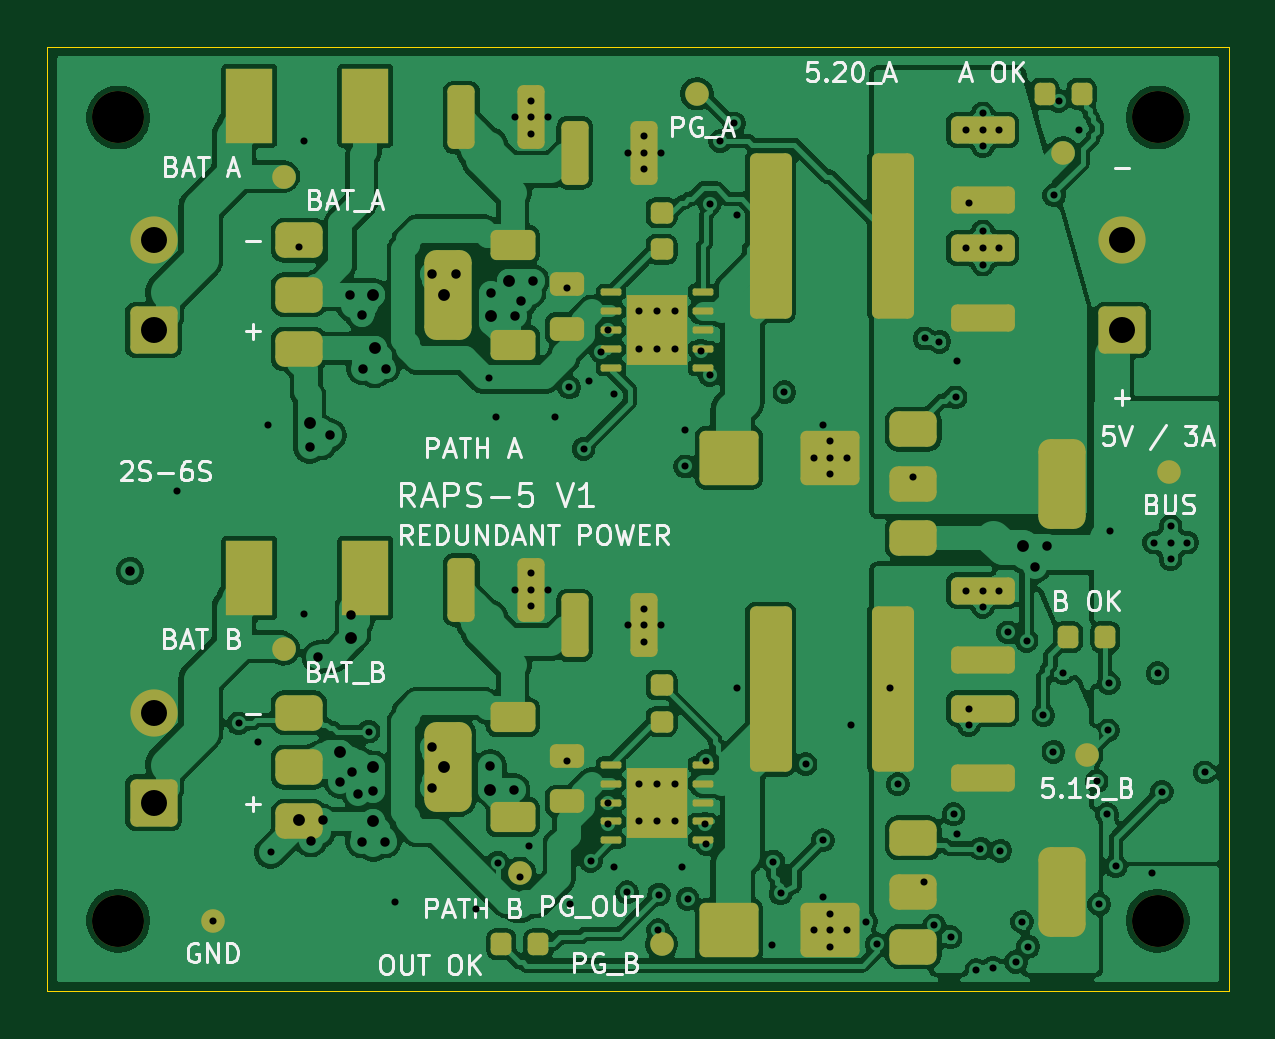
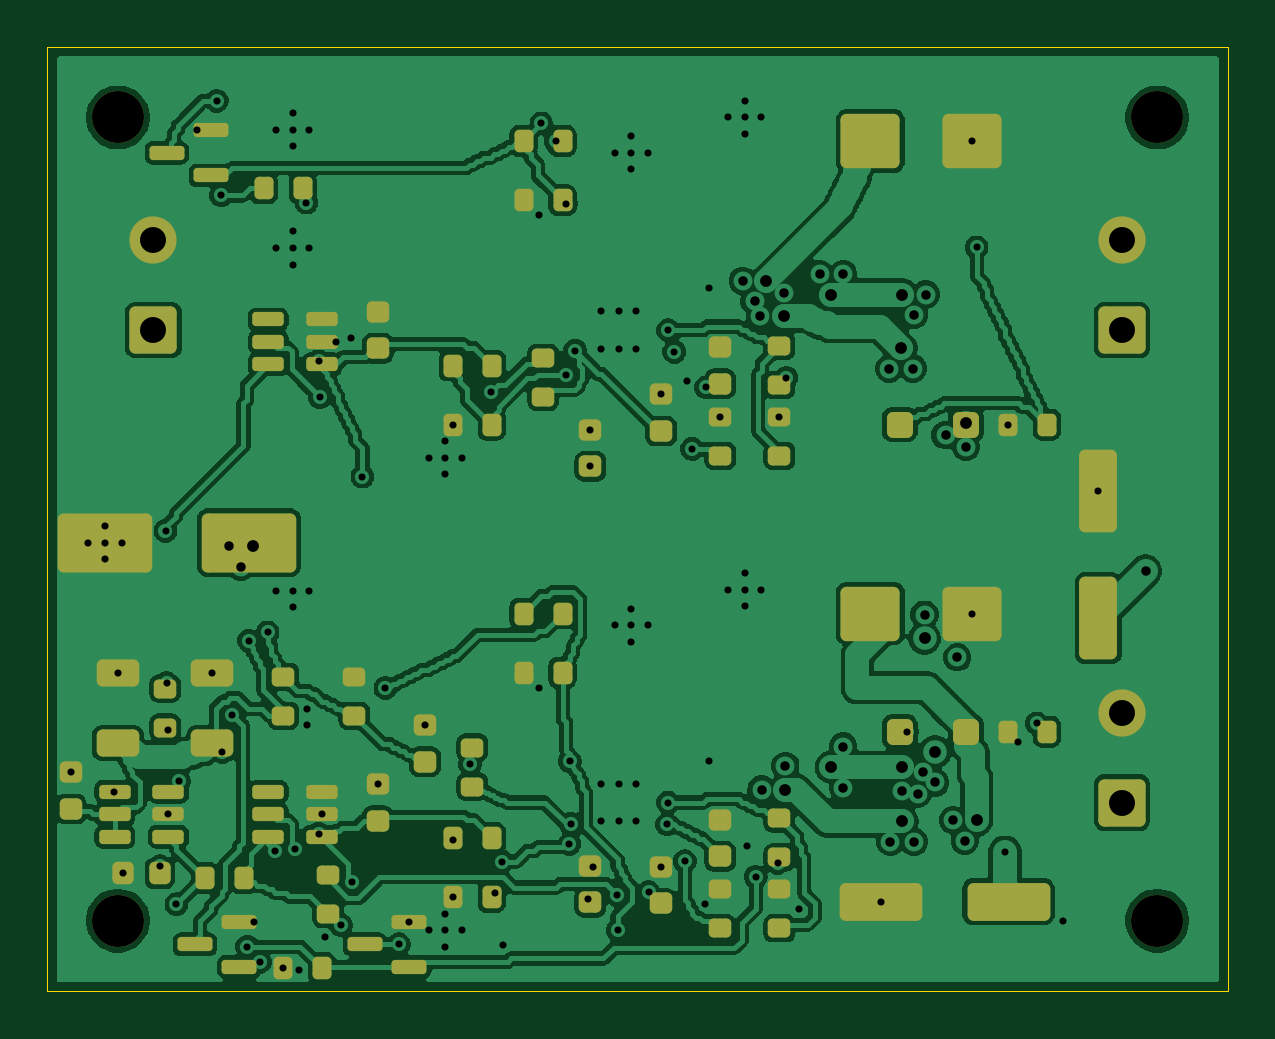
Circuit board: 12 layer files. Board 50.0 x 40.0 mm.
- bottom_copper: RAPS-5_V1-B_Cu.gbl (242001 bytes)
- bottom_mask: RAPS-5_V1-B_Mask.gbs (7027 bytes)
- paste: RAPS-5_V1-B_Paste.gbp (6460 bytes)
- bottom_silk: RAPS-5_V1-B_Silkscreen.gbo (455 bytes)
- outline: RAPS-5_V1-Edge_Cuts.gm1 (692 bytes)
- top_copper: RAPS-5_V1-F_Cu.gtl (352482 bytes)
- top_mask: RAPS-5_V1-F_Mask.gts (6141 bytes)
- paste: RAPS-5_V1-F_Paste.gtp (5337 bytes)
- top_silk: RAPS-5_V1-F_Silkscreen.gto (47279 bytes)
- drill: RAPS-5_V1-NPTH.drl (384 bytes)
- drill: RAPS-5_V1-PTH.drl (3815 bytes)
- drill: drill_report.txt (848 bytes)

=== bottom_copper: RAPS-5_V1-B_Cu.gbl (242001 bytes, source omitted) ===
=== bottom_mask: RAPS-5_V1-B_Mask.gbs (7027 bytes, source omitted) ===
=== paste: RAPS-5_V1-B_Paste.gbp (6460 bytes, source omitted) ===
=== bottom_silk: RAPS-5_V1-B_Silkscreen.gbo ===
%TF.GenerationSoftware,KiCad,Pcbnew,10.0.5*%
%TF.CreationDate,2026-10-02T12:42:02+03:00*%
%TF.ProjectId,RAPS-5_V1,52415053-2d35-45f5-9631-2e6b69636164,rev?*%
%TF.SameCoordinates,Original*%
%TF.FileFunction,Legend,Bot*%
%TF.FilePolarity,Positive*%
%FSLAX46Y46*%
G04 Gerber Fmt 4.6, Leading zero omitted, Abs format (unit mm)*
G04 Created by KiCad (PCBNEW 10.0.5) date 2026-10-02 12:42:02*
%MOMM*%
%LPD*%
G01*
G04 APERTURE LIST*
G04 APERTURE END LIST*
M02*

=== outline: RAPS-5_V1-Edge_Cuts.gm1 ===
%TF.GenerationSoftware,KiCad,Pcbnew,10.0.5*%
%TF.CreationDate,2026-10-02T12:42:03+03:00*%
%TF.ProjectId,RAPS-5_V1,52415053-2d35-45f5-9631-2e6b69636164,rev?*%
%TF.SameCoordinates,Original*%
%TF.FileFunction,Profile,NP*%
%FSLAX46Y46*%
G04 Gerber Fmt 4.6, Leading zero omitted, Abs format (unit mm)*
G04 Created by KiCad (PCBNEW 10.0.5) date 2026-10-02 12:42:03*
%MOMM*%
%LPD*%
G01*
G04 APERTURE LIST*
%TA.AperFunction,Profile*%
%ADD10C,0.050000*%
%TD*%
G04 APERTURE END LIST*
D10*
X100000000Y-100000000D02*
X150000000Y-100000000D01*
X100000000Y-140000000D02*
X100000000Y-100000000D01*
X150000000Y-100000000D02*
X150000000Y-140000000D01*
X150000000Y-140000000D02*
X100000000Y-140000000D01*
M02*

=== top_copper: RAPS-5_V1-F_Cu.gtl (352482 bytes, source omitted) ===
=== top_mask: RAPS-5_V1-F_Mask.gts (6141 bytes, source omitted) ===
=== paste: RAPS-5_V1-F_Paste.gtp ===
%TF.GenerationSoftware,KiCad,Pcbnew,10.0.5*%
%TF.CreationDate,2026-10-02T12:42:02+03:00*%
%TF.ProjectId,RAPS-5_V1,52415053-2d35-45f5-9631-2e6b69636164,rev?*%
%TF.SameCoordinates,Original*%
%TF.FileFunction,Paste,Top*%
%TF.FilePolarity,Positive*%
%FSLAX46Y46*%
G04 Gerber Fmt 4.6, Leading zero omitted, Abs format (unit mm)*
G04 Created by KiCad (PCBNEW 10.0.5) date 2026-10-02 12:42:02*
%MOMM*%
%LPD*%
G01*
G04 APERTURE LIST*
G04 Aperture macros list*
%AMRoundRect*
0 Rectangle with rounded corners*
0 $1 Rounding radius*
0 $2 $3 $4 $5 $6 $7 $8 $9 X,Y pos of 4 corners*
0 Add a 4 corners polygon primitive as box body*
4,1,4,$2,$3,$4,$5,$6,$7,$8,$9,$2,$3,0*
0 Add four circle primitives for the rounded corners*
1,1,$1+$1,$2,$3*
1,1,$1+$1,$4,$5*
1,1,$1+$1,$6,$7*
1,1,$1+$1,$8,$9*
0 Add four rect primitives between the rounded corners*
20,1,$1+$1,$2,$3,$4,$5,0*
20,1,$1+$1,$4,$5,$6,$7,0*
20,1,$1+$1,$6,$7,$8,$9,0*
20,1,$1+$1,$8,$9,$2,$3,0*%
G04 Aperture macros list end*
%ADD10RoundRect,0.250000X0.475000X-0.250000X0.475000X0.250000X-0.475000X0.250000X-0.475000X-0.250000X0*%
%ADD11RoundRect,0.250000X-0.325000X-1.100000X0.325000X-1.100000X0.325000X1.100000X-0.325000X1.100000X0*%
%ADD12RoundRect,0.250000X-0.275000X-0.355000X0.275000X-0.355000X0.275000X0.355000X-0.275000X0.355000X0*%
%ADD13RoundRect,0.075000X-0.362500X-0.075000X0.362500X-0.075000X0.362500X0.075000X-0.362500X0.075000X0*%
%ADD14RoundRect,0.249999X-0.640001X-3.250001X0.640001X-3.250001X0.640001X3.250001X-0.640001X3.250001X0*%
%ADD15RoundRect,0.375000X-0.625000X-0.375000X0.625000X-0.375000X0.625000X0.375000X-0.625000X0.375000X0*%
%ADD16RoundRect,0.500000X-0.500000X-1.400000X0.500000X-1.400000X0.500000X1.400000X-0.500000X1.400000X0*%
%ADD17RoundRect,0.218750X-0.218750X-0.256250X0.218750X-0.256250X0.218750X0.256250X-0.218750X0.256250X0*%
%ADD18R,1.960000X3.150000*%
%ADD19RoundRect,0.250000X1.100000X-0.325000X1.100000X0.325000X-1.100000X0.325000X-1.100000X-0.325000X0*%
%ADD20RoundRect,0.225000X0.250000X-0.225000X0.250000X0.225000X-0.250000X0.225000X-0.250000X-0.225000X0*%
%ADD21RoundRect,0.250000X-1.000000X-0.900000X1.000000X-0.900000X1.000000X0.900000X-1.000000X0.900000X0*%
%ADD22RoundRect,0.249999X0.700001X-0.387501X0.700001X0.387501X-0.700001X0.387501X-0.700001X-0.387501X0*%
G04 APERTURE END LIST*
D10*
%TO.C,C104*%
X122000000Y-131950000D03*
X122000000Y-130050000D03*
%TD*%
D11*
%TO.C,C103*%
X122325000Y-124500000D03*
X125275000Y-124500000D03*
%TD*%
D12*
%TO.C,U1*%
X125150000Y-111250000D03*
X125150000Y-112750000D03*
X126450000Y-111250000D03*
X126450000Y-112750000D03*
D13*
X123862500Y-110400000D03*
X123862500Y-111200000D03*
X123862500Y-112000000D03*
X123862500Y-112800000D03*
X123862500Y-113600000D03*
X127737500Y-113600000D03*
X127737500Y-112800000D03*
X127737500Y-112000000D03*
X127737500Y-111200000D03*
X127737500Y-110400000D03*
%TD*%
D14*
%TO.C,L101*%
X130619999Y-127200000D03*
X135779999Y-127200000D03*
%TD*%
%TO.C,L1*%
X130619999Y-108000000D03*
X135779999Y-108000000D03*
%TD*%
D15*
%TO.C,Q1*%
X110650000Y-108200000D03*
X110650000Y-110500000D03*
D16*
X116950000Y-110500000D03*
D15*
X110650000Y-112800000D03*
%TD*%
D17*
%TO.C,D104*%
X143212500Y-125000000D03*
X144787500Y-125000000D03*
%TD*%
D18*
%TO.C,F1*%
X108545000Y-102500000D03*
X113455000Y-102500000D03*
%TD*%
D15*
%TO.C,Q102*%
X136650000Y-133500000D03*
X136650000Y-135800000D03*
D16*
X142950000Y-135800000D03*
D15*
X136650000Y-138100000D03*
%TD*%
D19*
%TO.C,C6*%
X139600000Y-106475000D03*
X139600000Y-103525000D03*
%TD*%
D11*
%TO.C,C102*%
X117525000Y-123000000D03*
X120475000Y-123000000D03*
%TD*%
D20*
%TO.C,C5*%
X126000000Y-108575000D03*
X126000000Y-107025000D03*
%TD*%
D21*
%TO.C,D3*%
X128850000Y-117400000D03*
X133150000Y-117400000D03*
%TD*%
D19*
%TO.C,C107*%
X139600000Y-130975000D03*
X139600000Y-128025000D03*
%TD*%
D22*
%TO.C,FB101*%
X119700000Y-132612500D03*
X119700000Y-128387500D03*
%TD*%
D17*
%TO.C,D201*%
X119212500Y-138000000D03*
X120787500Y-138000000D03*
%TD*%
D19*
%TO.C,C7*%
X139600000Y-111475000D03*
X139600000Y-108525000D03*
%TD*%
D20*
%TO.C,C105*%
X126000000Y-128575000D03*
X126000000Y-127025000D03*
%TD*%
D22*
%TO.C,FB1*%
X119700000Y-112612500D03*
X119700000Y-108387500D03*
%TD*%
D15*
%TO.C,Q2*%
X136650000Y-116200000D03*
X136650000Y-118500000D03*
D16*
X142950000Y-118500000D03*
D15*
X136650000Y-120800000D03*
%TD*%
D21*
%TO.C,D103*%
X128850000Y-137400000D03*
X133150000Y-137400000D03*
%TD*%
D10*
%TO.C,C4*%
X122000000Y-111950000D03*
X122000000Y-110050000D03*
%TD*%
D15*
%TO.C,Q101*%
X110650000Y-128200000D03*
X110650000Y-130500000D03*
D16*
X116950000Y-130500000D03*
D15*
X110650000Y-132800000D03*
%TD*%
D19*
%TO.C,C106*%
X139600000Y-125975000D03*
X139600000Y-123025000D03*
%TD*%
D17*
%TO.C,D4*%
X142212500Y-102000000D03*
X143787500Y-102000000D03*
%TD*%
D18*
%TO.C,F101*%
X108545000Y-122500000D03*
X113455000Y-122500000D03*
%TD*%
D11*
%TO.C,C3*%
X122325000Y-104500000D03*
X125275000Y-104500000D03*
%TD*%
%TO.C,C2*%
X117525000Y-103000000D03*
X120475000Y-103000000D03*
%TD*%
D12*
%TO.C,U101*%
X125150000Y-131250000D03*
X125150000Y-132750000D03*
X126450000Y-131250000D03*
X126450000Y-132750000D03*
D13*
X123862500Y-130400000D03*
X123862500Y-131200000D03*
X123862500Y-132000000D03*
X123862500Y-132800000D03*
X123862500Y-133600000D03*
X127737500Y-133600000D03*
X127737500Y-132800000D03*
X127737500Y-132000000D03*
X127737500Y-131200000D03*
X127737500Y-130400000D03*
%TD*%
M02*

=== top_silk: RAPS-5_V1-F_Silkscreen.gto (47279 bytes, source omitted) ===
=== drill: RAPS-5_V1-NPTH.drl ===
M48
; DRILL file KiCad 10.0.5 date 2026-10-02T12:42:03
; FORMAT={-:-/ absolute / metric / decimal}
; #@! TF.CreationDate,2026-10-02T12:42:03+03:00
; #@! TF.GenerationSoftware,Kicad,Pcbnew,10.0.5
; #@! TF.FileFunction,NonPlated,1,4,NPTH
FMAT,2
METRIC
; #@! TA.AperFunction,NonPlated,NPTH,ComponentDrill
T1C2.200
%
G90
G05
T1
X103.0Y-103.0
X103.0Y-137.0
X147.0Y-103.0
X147.0Y-137.0
M30

=== drill: RAPS-5_V1-PTH.drl ===
M48
; DRILL file KiCad 10.0.5 date 2026-10-02T12:42:03
; FORMAT={-:-/ absolute / metric / decimal}
; #@! TF.CreationDate,2026-10-02T12:42:03+03:00
; #@! TF.GenerationSoftware,Kicad,Pcbnew,10.0.5
; #@! TF.FileFunction,Plated,1,4,PTH
FMAT,2
METRIC
; #@! TA.AperFunction,Plated,PTH,ViaDrill
T1C0.300
; #@! TA.AperFunction,Plated,PTH,ViaDrill
T2C0.400
; #@! TA.AperFunction,Plated,PTH,ViaDrill
T3C0.500
; #@! TA.AperFunction,Plated,PTH,ComponentDrill
T4C1.100
%
G90
G05
T1
X105.5Y-118.8
X107.0Y-137.0
X108.1Y-128.65
X108.901Y-129.424
X109.325Y-116.0
X109.45Y-134.1
X110.65Y-108.5
X110.85Y-104.0
X110.85Y-124.0
X113.6Y-129.0
X114.7Y-136.2
X118.151Y-136.524
X118.7Y-114.025
X119.0Y-115.675
X119.062Y-134.55
X119.775Y-103.0
X119.775Y-123.0
X120.0Y-135.15
X120.369Y-133.856
X120.475Y-102.3
X120.475Y-103.0
X120.475Y-103.7
X120.475Y-122.3
X120.475Y-123.0
X120.475Y-123.7
X121.175Y-103.0
X121.175Y-123.0
X121.5Y-115.675
X122.0Y-110.225
X122.0Y-130.225
X122.1Y-114.425
X122.136Y-136.311
X122.7Y-117.025
X122.914Y-114.139
X123.0Y-134.475
X123.45Y-112.925
X123.712Y-112.0
X123.712Y-132.0
X123.75Y-132.925
X124.0Y-114.725
X124.0Y-134.725
X124.537Y-135.8
X124.575Y-104.5
X124.575Y-124.5
X125.05Y-111.2
X125.05Y-112.8
X125.05Y-131.2
X125.05Y-132.8
X125.275Y-103.8
X125.275Y-104.5
X125.275Y-105.2
X125.275Y-123.8
X125.275Y-124.5
X125.275Y-125.2
X125.8Y-111.2
X125.8Y-112.8
X125.8Y-131.2
X125.8Y-132.8
X125.85Y-137.4
X125.887Y-135.9
X125.975Y-104.5
X125.975Y-124.5
X126.55Y-111.2
X126.55Y-112.8
X126.55Y-131.2
X126.55Y-132.8
X126.876Y-134.744
X127.0Y-116.225
X127.0Y-117.775
X127.1Y-136.075
X127.65Y-112.875
X127.837Y-132.9
X127.875Y-130.25
X127.887Y-133.75
X128.037Y-106.65
X128.037Y-113.9
X128.475Y-104.0
X129.075Y-103.25
X129.189Y-107.136
X129.189Y-127.136
X130.685Y-138.05
X130.737Y-134.5
X131.037Y-135.85
X131.2Y-114.625
X132.1Y-130.375
X132.45Y-117.4
X132.45Y-137.4
X132.825Y-116.0
X132.825Y-136.0
X132.825Y-133.6
X133.15Y-116.7
X133.15Y-117.4
X133.15Y-118.1
X133.15Y-136.7
X133.15Y-137.4
X133.15Y-138.1
X133.85Y-117.4
X133.85Y-137.4
X134.0Y-128.725
X134.662Y-137.05
X135.112Y-138.0
X135.675Y-127.15
X136.0Y-131.225
X136.65Y-118.2
X137.1Y-135.35
X137.131Y-112.356
X137.55Y-137.2
X137.762Y-112.5
X138.235Y-137.705
X138.362Y-132.5
X138.45Y-114.85
X138.5Y-113.325
X138.5Y-133.325
X138.9Y-103.525
X138.9Y-108.525
X138.9Y-123.025
X139.0Y-128.025
X139.0Y-128.725
X139.025Y-106.6
X139.326Y-139.1
X139.5Y-133.95
X139.6Y-102.825
X139.6Y-103.525
X139.6Y-104.225
X139.6Y-107.825
X139.6Y-108.525
X139.6Y-109.225
X139.6Y-123.025
X139.6Y-123.725
X140.025Y-139.0
X140.3Y-103.525
X140.3Y-108.525
X140.3Y-123.025
X140.337Y-134.05
X140.662Y-124.8
X141.0Y-138.75
X141.262Y-137.05
X141.45Y-125.15
X141.525Y-138.1
X142.162Y-128.3
X142.587Y-129.85
X142.625Y-106.3
X142.812Y-102.3
X143.0Y-126.525
X143.662Y-103.55
X144.412Y-131.1
X144.525Y-136.3
X144.862Y-132.5
X144.9Y-128.95
X144.938Y-126.95
X144.987Y-120.5
X145.225Y-134.7
X146.775Y-135.0
X146.85Y-121.0
X147.0Y-126.525
X147.175Y-131.55
X147.55Y-120.3
X147.55Y-121.0
X147.55Y-121.7
X148.25Y-121.0
X149.0Y-130.725
T2
X103.5Y-122.2
X111.1Y-116.95
X111.15Y-133.616
X111.469Y-125.85
X111.65Y-132.75
X111.966Y-116.45
X112.405Y-131.15
X112.8Y-110.5
X112.855Y-124.05
X112.905Y-130.716
X113.15Y-131.626
X113.3Y-111.366
X113.3Y-133.666
X113.35Y-113.629
X113.8Y-131.5
X114.3Y-133.666
X114.35Y-113.629
X116.3Y-109.634
X116.3Y-129.634
X116.3Y-131.366
X117.3Y-109.634
X118.75Y-130.45
X118.8Y-110.412
X119.75Y-131.45
X119.8Y-111.412
X120.05Y-110.779
X120.55Y-109.912
X141.8Y-122.016
X142.3Y-121.15
T3
X110.65Y-132.75
X111.1Y-115.95
X112.405Y-129.85
X112.855Y-125.05
X113.8Y-110.5
X113.8Y-130.5
X113.8Y-132.8
X113.85Y-112.762
X116.8Y-110.5
X116.8Y-130.5
X118.75Y-131.45
X118.8Y-111.412
X119.55Y-109.912
X141.3Y-121.15
T4
X104.5Y-108.19
X104.5Y-112.0
X104.5Y-128.19
X104.5Y-132.0
X145.5Y-108.19
X145.5Y-112.0
M30

=== drill: drill_report.txt (848 bytes, source withheld) ===
